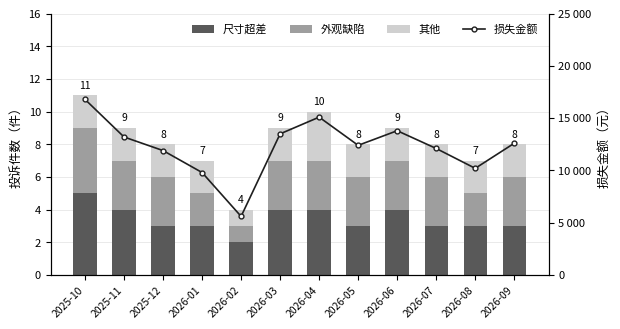

Recreate this plot in Python. (Note: this script raises an exception after producing the figure.)
"""图3.3 近12个月客户投诉件数与损失金额（示例数据）。  python3 f33.py"""
import os, sys
import matplotlib; matplotlib.use('Agg')
import matplotlib.pyplot as plt
from matplotlib import font_manager as fm, ticker
sys.stdout.reconfigure(encoding='utf-8'); sys.stderr.reconfigure(encoding='utf-8')   # Windows 下输出被重定向时默认编码不是 UTF-8，打印中文会报错
CANDIDATES = ['SimSun', 'Songti SC', 'Noto Serif CJK SC', 'Source Han Serif SC', 'Microsoft YaHei', 'Noto Sans CJK SC']
installed = {f.name for f in fm.fontManager.ttflist}
plt.rcParams['font.family'] = next((c for c in CANDIDATES if c in installed), 'sans-serif')
plt.rcParams['axes.unicode_minus'] = False
m = ['2025-10', '2025-11', '2025-12', '2026-01', '2026-02', '2026-03', '2026-04', '2026-05', '2026-06', '2026-07', '2026-08', '2026-09']
tot = [11, 9, 8, 7, 4, 9, 10, 8, 9, 8, 7, 8]
dim = [5, 4, 3, 3, 2, 4, 4, 3, 4, 3, 3, 3]      # 尺寸超差
app = [4, 3, 3, 2, 1, 3, 3, 3, 3, 3, 2, 3]      # 外观缺陷
oth = [a - b - c for a, b, c in zip(tot, dim, app)]
amt = [16800, 13200, 11900, 9800, 5600, 13500, 15100, 12400, 13800, 12100, 10200, 12600]
assert sum(tot) == 98 and sum(dim) == 41 and sum(app) == 33, '与台账合计不一致'
fig, ax = plt.subplots(figsize=(6.3, 3.4), dpi=300); x = range(len(m))
ax.bar(x, dim, width=0.6, color='#595959', label='尺寸超差', zorder=2)
ax.bar(x, app, width=0.6, bottom=dim, color='#9e9e9e', label='外观缺陷', zorder=2)
ax.bar(x, oth, width=0.6, bottom=[a + b for a, b in zip(dim, app)], color='#d0d0d0', label='其他', zorder=2)
for i, t in enumerate(tot): ax.text(i, t + 0.3, str(t), ha='center', va='bottom', fontsize=7.5)
ax.set_ylabel('投诉件数（件）', fontsize=9); ax.set_ylim(0, 16)
ax.set_xticks(list(x)); ax.set_xticklabels(m, rotation=45, ha='right', fontsize=7.5); ax.tick_params(axis='y', labelsize=8)
ax.grid(axis='y', color='#e6e6e6', lw=0.6, zorder=0); ax.spines['top'].set_visible(False)
ax2 = ax.twinx()
ax2.plot(list(x), amt, color='#1f1f1f', lw=1.2, marker='o', ms=3.5, mfc='white', label='损失金额', zorder=3)
ax2.set_ylabel('损失金额（元）', fontsize=9); ax2.set_ylim(0, 25000); ax2.tick_params(axis='y', labelsize=8)
ax2.yaxis.set_major_formatter(ticker.FuncFormatter(lambda v, p: f'{int(v):,}'.replace(',', ' '))); ax2.spines['top'].set_visible(False)
h1, l1 = ax.get_legend_handles_labels(); h2, l2 = ax2.get_legend_handles_labels()
ax.legend(h1 + h2, l1 + l2, loc='upper right', fontsize=8, frameon=False, ncol=4)
fig.tight_layout()
name = '../图3.3_YT公司近12个月客户投诉件数与损失金额'
fig.savefig(name + '.png', dpi=300); fig.savefig(name + '.svg'); print('已生成', name)
